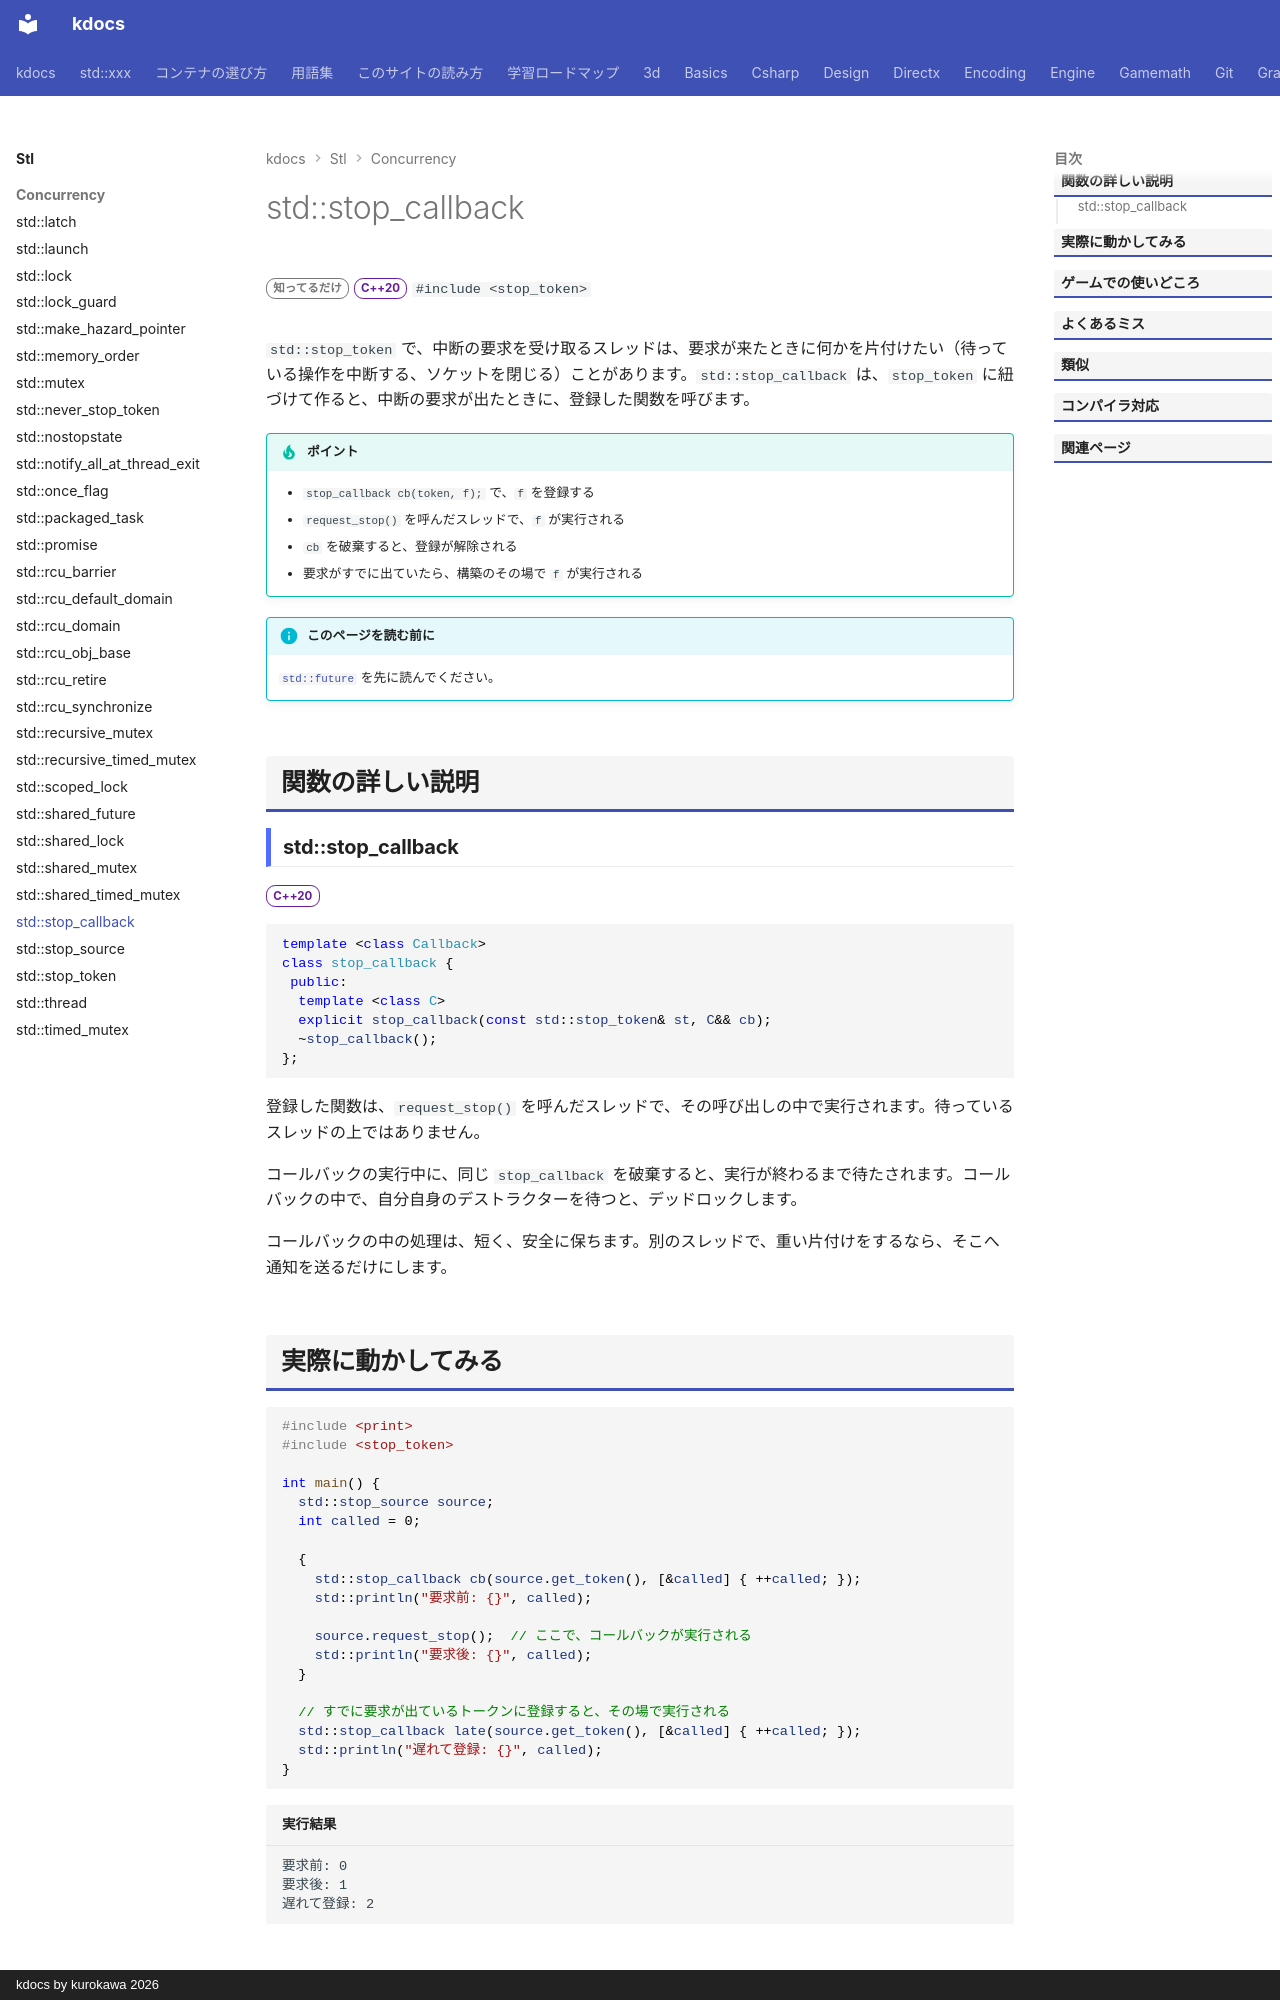

repository: qwzxdf/kdocs · page: stl/concurrency/stop_callback/index.html · generator: mkdocs · copyright: kdocs by kurokawa 2026

---
title: std::stop_callback
summary: "「止まって」の合図が来たときに、実行する処理を登録する。"
order: 74
tags:
  - 並行処理
---

# std::stop_callback

<div class="page-badges" markdown>
<span class="rank rank-rare">知ってるだけ</span>
<span class="ver ver-20">C++20</span>
`#include <stop_token>`
</div>

`std::stop_token` で、中断の要求を受け取るスレッドは、要求が来たときに何かを片付けたい（待っている操作を中断する、ソケットを閉じる）ことがあります。`std::stop_callback` は、`stop_token` に紐づけて作ると、中断の要求が出たときに、登録した関数を呼びます。

!!! tip "ポイント"
    - `stop_callback cb(token, f);` で、`f` を登録する
    - `request_stop()` を呼んだスレッドで、`f` が実行される
    - `cb` を破棄すると、登録が解除される
    - 要求がすでに出ていたら、構築のその場で `f` が実行される

!!! info "このページを読む前に"
    [`std::future`](future.md) を先に読んでください。

## 関数の詳しい説明

### std::stop_callback {#stop_callback}

<span class="ver ver-20">C++20</span>

```cpp
template <class Callback>
class stop_callback {
 public:
  template <class C>
  explicit stop_callback(const std::stop_token& st, C&& cb);
  ~stop_callback();
};
```

登録した関数は、`request_stop()` を呼んだスレッドで、その呼び出しの中で実行されます。待っているスレッドの上ではありません。

コールバックの実行中に、同じ `stop_callback` を破棄すると、実行が終わるまで待たされます。コールバックの中で、自分自身のデストラクターを待つと、デッドロックします。

コールバックの中の処理は、短く、安全に保ちます。別のスレッドで、重い片付けをするなら、そこへ通知を送るだけにします。
